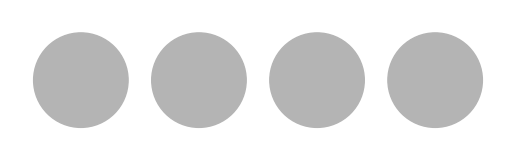

Source code (Python):
import matplotlib.pyplot as plt
from matplotlib.patches import Circle

# Replace these grayscale RGB tuples with four colors of your choice.
color_1 = (180, 180, 180)
color_2 = (180, 180, 180)
color_3 = (180, 180, 180)
color_4 = (180, 180, 180)

rgb_colors = [color_1, color_2, color_3, color_4]
plot_colors = [
    tuple(channel / 255 for channel in color)
    for color in rgb_colors
]

figure, axis = plt.subplots()
for x_position, color in enumerate(plot_colors):
    circle = Circle((x_position, 0), 0.4, color=color)
    axis.add_patch(circle)

axis.set_xlim(-0.6, 3.6)
axis.set_ylim(-0.6, 0.6)
axis.set_aspect("equal")
axis.axis("off")
plt.show()
